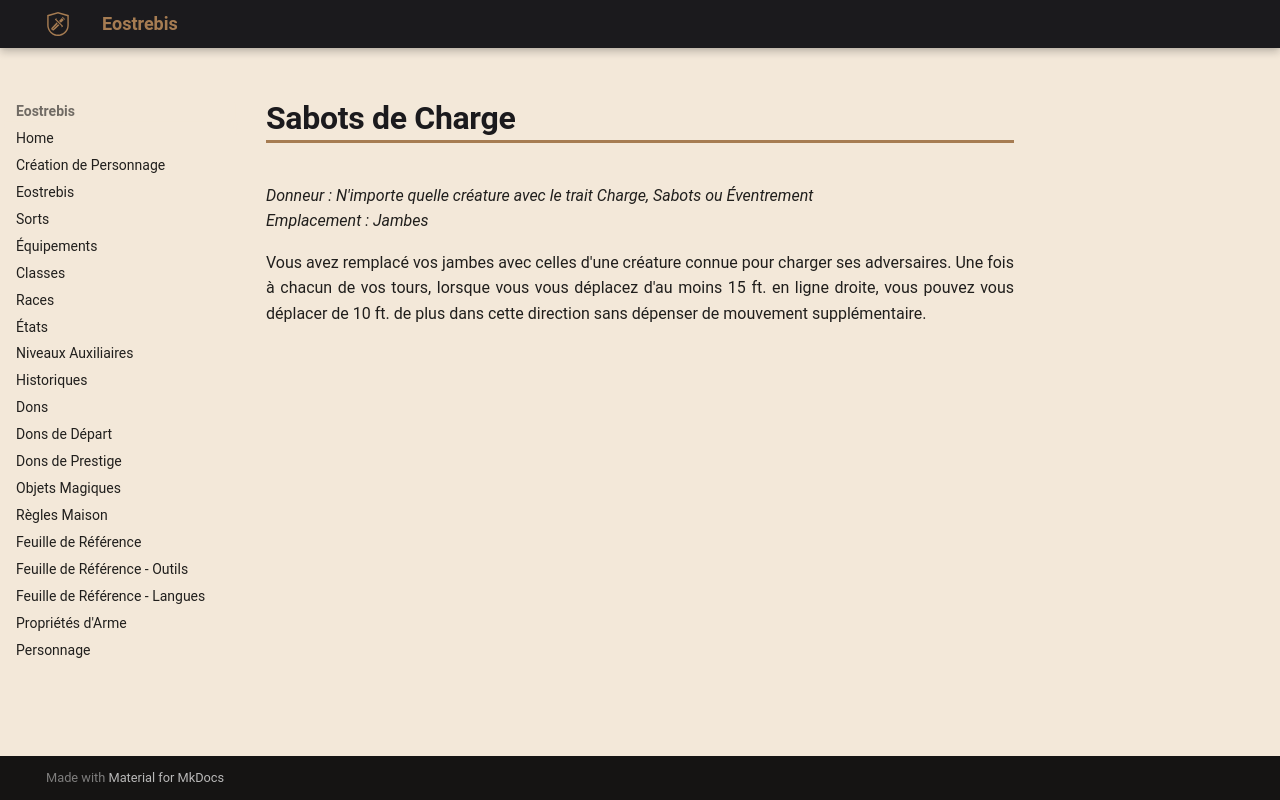

repository: Eostrebis/5e.VF · page: classes/Alchimiste/Greffes Monstrueuses/Sabots de Charge/index.html · generator: mkdocs

---
donneur: N'importe quelle créature avec le trait Charge, Sabots ou Éventrement
emplacement: Jambes
writing_status: finished
---
Vous avez remplacé vos jambes avec celles d'une créature connue pour charger ses adversaires. Une fois à chacun de vos tours, lorsque vous vous déplacez d'au moins 15 ft. en ligne droite, vous pouvez vous déplacer de 10 ft. de plus dans cette direction sans dépenser de mouvement supplémentaire.
